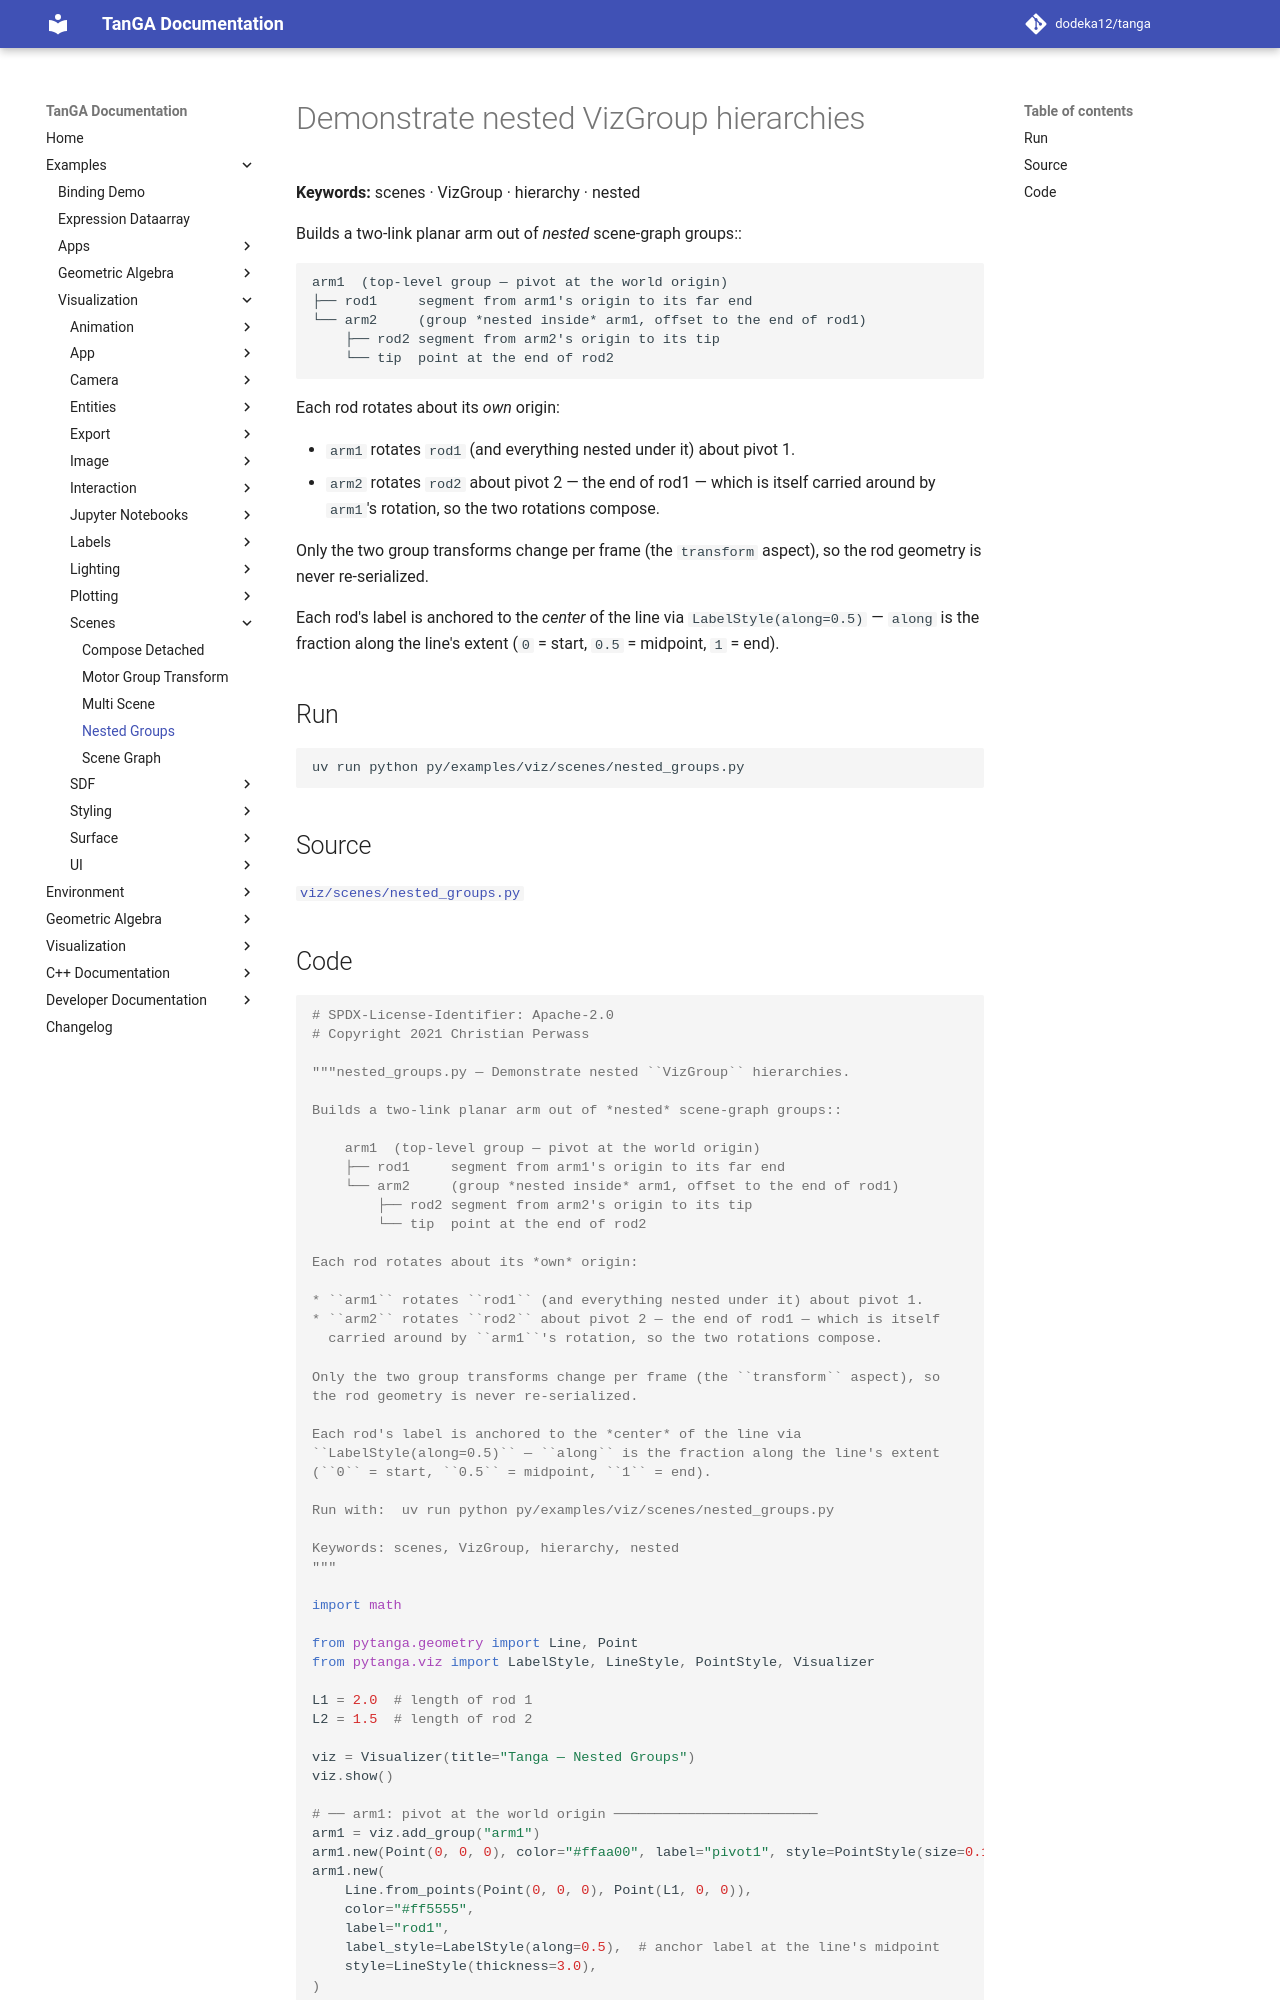

repository: dodeka12/tanga · page: v2.28.0/py/examples/viz/scenes/nested_groups/index.html · generator: mkdocs

# Demonstrate nested VizGroup hierarchies

**Keywords:** scenes · VizGroup · hierarchy · nested

Builds a two-link planar arm out of *nested* scene-graph groups::

    arm1  (top-level group — pivot at the world origin)
    ├── rod1     segment from arm1's origin to its far end
    └── arm2     (group *nested inside* arm1, offset to the end of rod1)
        ├── rod2 segment from arm2's origin to its tip
        └── tip  point at the end of rod2

Each rod rotates about its *own* origin:

* `arm1` rotates `rod1` (and everything nested under it) about pivot 1.
* `arm2` rotates `rod2` about pivot 2 — the end of rod1 — which is itself
  carried around by `arm1`'s rotation, so the two rotations compose.

Only the two group transforms change per frame (the `transform` aspect), so
the rod geometry is never re-serialized.

Each rod's label is anchored to the *center* of the line via
`LabelStyle(along=0.5)` — `along` is the fraction along the line's extent
(`0` = start, `0.5` = midpoint, `1` = end).

## Run

```bash
uv run python py/examples/viz/scenes/nested_groups.py
```

## Source

[`viz/scenes/nested_groups.py`](https://github.com/dodeka12/tanga/blob/main/py/examples/viz/scenes/nested_groups.py)
